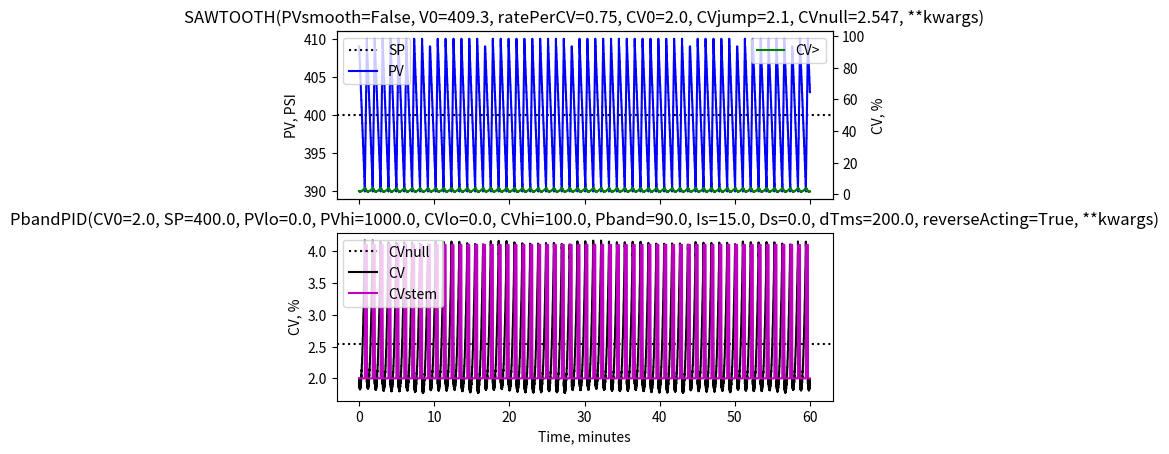

The matplotlib source for this figure:
import os
os.environ["QT_XCB_GL_INTEGRATION"] = "none"
import sys
import numpy
from inspect import signature

def floatmap(*args):
  return map(float,args)

class PbandPID:
  """PID that uses Proportional Band for dependent gains

N.B. Derivative action is not yet implemented

"""
  def __call__(self,PV):
    """Loop update; bumpless switch to Auto if currently in Manual"""
    errorPct = 100.0 * (PV - self.SP) / (self.PVhi - self.PVlo)
    if self.reverseActing: errorPct *= -1.0

    if self.auto:
      ### Loop update in Aut
      self.biasPct += errorPct * (100.0/self.Pband) * (self.dTms/1E3) / self.Is
      CVPct = self.biasPct + (errorPct * 100.0/self.Pband)
      self.CV = self.CVlo + ((self.CVhi - self.CVlo) * CVPct/100.0)

    else:
      ### Bumpless transfer from Manual to Auto
      self.CV = self.CV0
      CVPct = 100.0 * (self.CV - self.CVlo) / (self.CVhi - self.CVlo)
      self.biasPct = CVPct - (errorPct * 100.0 / self.Pband)
      self.auto = True

    self.lastPV = PV    ### Used for D-term (eventually)
    self.CV0 = self.CV
    return self.CV

  def __init__(self, CV0=2.0, SP=400.0  ### Initial state
              , PVlo=0.0, PVhi=1E3      ### PV/SP input scaling
              , CVlo=0.0, CVhi=100.0    ### CV output scaling
              , Pband=90.0              ### Proportional Band, %
              , Is=15.0                 ### Integral time, seconds
              , Ds=0.0                  ### Derivative time, seconds
              , dTms=200.0              ### Loop update time, milliseconds
              , reverseActing=True
              , **kwargs
              ):
    """Construct PID in Manual mode"""
    self.CV0,self.CVlo,self.CVhi = floatmap(CV0,CVlo,CVhi)
    self.PVlo,self.PVhi,self.SP = floatmap(PVlo,PVhi,SP)
    self.Pband,self.Is,self.Ds,self.dTms = floatmap(Pband,Is,Ds,dTms)
    self.reverseActing = reverseActing
    self.auto,self.CV = False,self.CV0

class oldSAWTOOTH:
  """Sawtooth process model, independent of valve position"""
  def __call__(self,dTms=0.0,**kwargs):
    """Calculate one loop update"""
    if self.V < self.LIMlo  : recalc,self.rising = True,True
    elif self.V > self.LIMhi: recalc,self.rising = True,False
    else                    : recalc = self.rate is None

    if recalc:
      if self.rising:
        self.rate = 1e-3 * (self.LIMhi - self.LIMlo) / self.RISEtime
      else:
        self.rate = 1e-3 * (self.LIMlo - self.LIMhi) / self.FALLtime

    self.V += self.rate * dTms

    return self.V

  def __init__(self
              ,V0=411.5         ### Initial model state value
              ,LIMlo=388.5      ### Minimum model value
              ,LIMhi=411.5      ### Maximum model value
              ,FALLtime=56.065  ### Time from max value to min value
              ,RISEtime=19.759  ### Time from min value to max value
              ,rising=False     ### Whether initial state is rising
              ,**kwargs
              ):
    """Construct sawtooth model"""
    self.V,self.LIMlo,self.LIMhi = floatmap(V0,LIMlo,LIMhi)
    self.FALLtime,self.RISEtime = floatmap(FALLtime,RISEtime)
    self.rising = rising
    assert self.LIMlo < self.LIMhi
    assert self.FALLtime > 0.0
    assert self.RISEtime > 0.0
    self.rate = None

CVnull=2.0 + (2.1 * 19.759 / (19.759 + 56.065))
ratePerCV=(23.0/56.065)/(CVnull-2.0)

class SAWTOOTH:
  """Sawtooth process model - accumulation based on sticky CV"""
  def __call__(self,dTms=0.0,CV=None,**kwargs):
    """Calculate one loop update based on CV position"""
    ### Implement sticky (jumping) CV behavior
    CVminus,CVplus = CV-self.CVjump, CV+self.CVjump
    while self.CV0 < CVminus: self.CV0 += self.CVjump
    while self.CV0 > CVplus: self.CV0 -= self.CVjump

    self.V += (self.CV0-self.CVnull) * self.ratePerCV * (dTms/1000.0)

    if self.PVsmooth: return self.V,self.CV0

    return round(self.V,0),self.CV0

  def __init__(self
              ,PVsmooth=False                ### Return non-rounded values
              ,V0=409.3                      ### Initial value
              ,ratePerCV=round(ratePerCV,3)  ### Rise/fall rate per CV unit
              ,CV0=2.0                       ### Initial CV
              ,CVjump=2.1                    ### Size of CV jumps
              ,CVnull=round(CVnull,3)        ### CV for steady-state PV
              ,**kwargs
              ):
    """Construct sawtooth model"""
    self.PVsmooth = PVsmooth
    self.V,self.ratePerCV = floatmap(V0,ratePerCV)
    self.CV0,self.CVjump,self.CVnull = floatmap(CV0,CVjump,CVnull)
    assert self.CVjump > 0.0

def run_system(**kwargs):
  """Model 1h of data"""

  ### Construct PID and proces model
  pbpid = PbandPID(**kwargs)
  model = (kwargs.get("oldSAWTOOTH") and oldSAWTOOTH or SAWTOOTH)(**kwargs)

  ### Initialize loop parameters
  dTms = pbpid.dTms
  PVs,CVs,CVstickies,Ts = list(),list(),list(),list()

  ### Run loop for 1h
  for i in range(int(1 + (3600.0 / (dTms/1e3)))):
    ### Calculate current time
    Ts.append(i * dTms / 1e3)
    ### Run process model; N.B. CV is ignored in oldSAWTOOTH model
    PV = model(dTms=i and dTms or 0.0,CV=pbpid.CV)
    try:
      ### Assume newer sawtooth model returned tuple (PV,CVsticky,)
      ### - append CVsticky; extract PV
      CVstickies.append(PV[1])
      PV = PV[0]
    except: pass    ### oldSAWTOOTH returns only PV

    ### Append new PV, append CV from PID with new PV
    PVs.append(PV)
    CVs.append(pbpid(PVs[-1]))

  return Ts,PVs,CVs,CVstickies,model,pbpid

def plot_system(Ts,PVs,CVs,CVstickies,model,pbpid):
  import matplotlib.pyplot as plt
  pvmin,pvmax = min(PVs),max(PVs)
  ### Scale CVs [0,100] range to PV range, to approximate trend from OP
  ### Convert times to minutes
  ts = numpy.array(Ts) / 60.0

  fig,(ax1,ax2,) = plt.subplots(2,1,sharex=True)

  ### Make right-hand Y axis with 0-100 scaling for CVs on PVs plot
  ax1cv = ax1.twinx()
  ax1cv.set_ylim(-3.0,103.0)
  ax1cv.plot(ts,CVs,'g',label='CV>')

  ### ax1 uses left axis; plot PVs and scaled CVs
  ax1.axhline(y=pbpid.SP,color='k',ls=':',label='SP')
  ax1.plot(ts,PVs,'b',lw=1.5,label='PV')

  ### Plot CVs and, if present, the sticky CV values
  ax2.axhline(y=model.CVnull,color='k',ls=':',label='CVnull')
  ax2.plot(ts,CVs,'k',label='CV')
  if len(CVstickies) == len(ts):
    ax2.plot(ts,CVstickies,'m',label='CVstem')

  ### Annotate plot
  ax1.set_title(f"{type(model).__name__}{signature(type(model))}")
  ax1.set_ylabel('PV, PSI')
  ax1cv.set_ylabel('CV, %')
  ax1.legend(loc='upper left')
  ax1cv.legend(loc='upper right')

  ax2.set_title(f"{type(pbpid).__name__}{signature(type(pbpid))}")
  ax2.set_xlabel('Time, minutes')
  ax2.set_ylabel('CV, %')
  ax2.legend(loc='upper left')

  plt.show()


if "__main__" == __name__:
  ### Parse command line to dictionary
  kwargs = dict()
  for arg in sys.argv[1:]:
    toks = arg.split('=')
    tok0 = toks.pop(0)
    L = len(toks)
    if L == 0: val = tok0[:1] != '-' ### Bool:  keyword => T; -keyword => F
    else     : val = '='.join(toks)  ### String value
    kwargs[tok0.lstrip('-')] = val

  if kwargs.get('help',False):
    print(f"oldSAWTOOTH class:\n  {signature(oldSAWTOOTH)}")
    print(f"SAWTOOTH class:\n  {signature(SAWTOOTH)}")
    print(f"PbandPDI class:\n  {signature(PbandPID)}")
  else:
    plot_system(*run_system(**kwargs))
